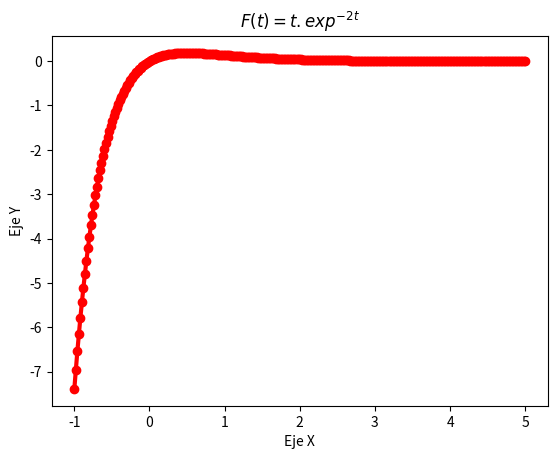

Write Python code to recreate this figure.
import matplotlib.pyplot as plt
import numpy as np
t= np.linspace(-1, 5, 300)
ft= t*np.exp(-2*t)
plt.plot(t, ft, linewidth=3, color='r', marker='o')
plt.title('$F(t)= t.exp^{-2t}$')
plt.ylabel('Eje Y')
plt.xlabel('Eje X')
plt.show()